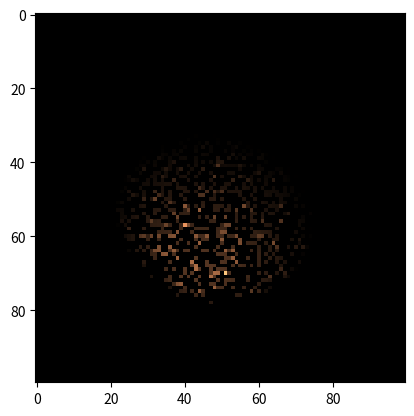

Python code for this plot:
#!/usr/bin/env python3
import numpy as np
import matplotlib.pyplot as plt
import argparse
import time


class RayTraceErr(Exception):
    pass


def rand_angle():
    return np.pi * np.random.random()


def get_view_ray():
    theta, phi = rand_angle(), rand_angle()
    return np.array([np.sin(theta) * np.cos(phi),
                     np.sin(theta) * np.sin(phi),
                     np.cos(theta)])


def get_isect_window(view_ray, window_loc, window_max):
    isect = window_loc / V[1] * view_ray
    if np.abs(isect[0]) > window_max or np.abs(isect[2]) > window_max:
        raise RayTraceErr
    else:
        return isect


def get_isect_sphere(view_ray, center_sphere, radius_sphere):
    v_dot_c = view_ray.dot(center_sphere)
    c_dot_c = center_sphere.dot(center_sphere)

    root_operand = v_dot_c ** 2 + radius_sphere ** 2 - c_dot_c
    if root_operand < 0:
        raise RayTraceErr
    else:
        t = v_dot_c - np.sqrt(root_operand)
        return t * view_ray


def get_brightness(isect_sphere, center_sphere, light_loc):
    i_minus_c = isect_sphere - center_sphere
    norm_sphere = i_minus_c / np.linalg.norm(i_minus_c)

    l_minus_i = light_loc - isect_sphere
    source_dir = l_minus_i / np.linalg.norm(l_minus_i)

    s_dot_n = source_dir.dot(norm_sphere)

    return max(0, s_dot_n)


if __name__ == '__main__':

    parser = argparse.ArgumentParser()
    parser.add_argument("-n", "--nrays", type=int, default=1000, help="Number of view rays to simulate [default: 1000]")
    parser.add_argument("-g", "--ngrid", type=int, default=100, help="Edge length of image grid in pixels [default: 1000]")
    parser.add_argument("-c", "--cmap", default="copper", help="A matplotlib colormap [default: 'copper']")
    parser.add_argument("-o", "--output", default="sphere.png", help="Name of output image [default: 'sphere.png']")
    args = parser.parse_args()

    grid = np.zeros(shape=(args.ngrid, args.ngrid))
    window_max = 10
    window_loc = 10
    center_sphere = np.array([0, 12, 0])
    radius_sphere = 6
    light_loc = np.array([4, 4, -1])

    coord_to_idx = lambda coord: np.rint(coord / (2 * window_max / (args.ngrid - 1)) + (args.ngrid - 1) / 2)

    i = 0
    telapsed = 0
    while i < args.nrays:
        try:
            tstart = time.time()
            V = get_view_ray()
            W = get_isect_window(view_ray=V, window_loc=window_loc, window_max=window_max)
            I = get_isect_sphere(view_ray=V, center_sphere=center_sphere, radius_sphere=radius_sphere)
            b = get_brightness(isect_sphere=I, center_sphere=center_sphere, light_loc=light_loc)
            x = int(coord_to_idx(W[0]))
            z = int(coord_to_idx(W[2]))
            grid[x][z] += b
            i += 1
            tend = time.time()
        except RayTraceErr:
            continue
        else:
            telapsed += (tend - tstart)
            if i % 1000 == 0:
                print('\r{:.1%} finished ... '.format(i/args.nrays), end='')
    print('done!')

    print('Total elapsed time: {:g} s'.format(telapsed))
    print('Avg time per ray: {:g} s'.format(telapsed / args.nrays))

    plt.imshow(grid, cmap=args.cmap)
    plt.savefig(args.output)
    plt.show()
